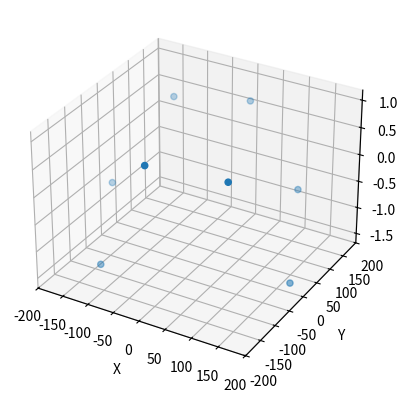

Source code (Python):
import matplotlib.pyplot as plt
from mpl_toolkits.mplot3d import Axes3D
import numpy as np

coord = [(175,0,-1.5),
(123,123,-0.5),
(0,175,0.6),
(-123,123,0.6),
(-175,0,-0.6),
(-123,-123,-1.4),
(0,-175,1),
(123,-123,0.8)]

xs = []
ys = []
zs = []
        
for c in coord:
    x = c[0]
    y = c[1]
    z = c[2]
    xs.append(x)
    ys.append(y)
    zs.append(z)

fig = plt.figure()
ax = fig.add_subplot(111, projection='3d')
ax.scatter(xs, ys, zs)

ax.set_xlabel('X')
ax.set_ylabel('Y')
ax.set_zlabel('Z')

plt.show()

